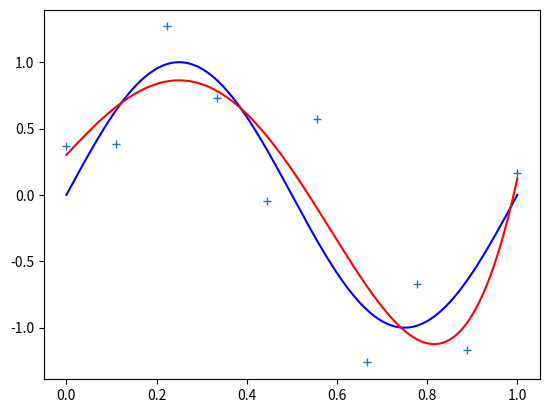

This figure's Python source:
import numpy
import numpy.linalg
import numpy.random
import matplotlib.pyplot as fig

# Generate a training set
N = 10
x = numpy.linspace(0, 1, num=N)
y = numpy.sin(2 * numpy.pi * x) + 0.3 * numpy.random.randn(N)
M = 5;

"""
Duplicate x for 1+M rows
0   x[1] x[2] ... x[N]
1   x[1] x[2] ... x[N]
2   x[1] x[2] ... x[N]
    ...
M   x[1] x[2] ... x[N]
"""
X = x * numpy.ones((1+M, N))

"""
Raise row i to the i-th power
0   (x[1])^0 (x[2])^0 ... (x[N])^0
1   (x[1])^1 (x[2])^1 ... (x[N])^1
2   (x[1])^2 (x[2])^2 ... (x[N])^2
    ...
M   (x[1])^M (x[2])^M ... (x[N])^M
"""
n = numpy.arange(1+M).reshape((1+M,1))
X = X ** n

# Solve XX * w = XY
XX = numpy.dot(X, X.T)
XY = numpy.dot(X, y)
w = numpy.linalg.solve(XX, XY)

"""
Polynomial
w[0] + w[1]x + w[2]x^2 + ... + w[M]x^M
"""
p = numpy.poly1d(w[::-1])
print(p)

u = numpy.linspace(0,1, 1000)
v = p(u)
t = numpy.sin(2 * numpy.pi * u)
fig.plot(x, y, '+', u, t, 'b', u, v, 'r')
fig.show()
